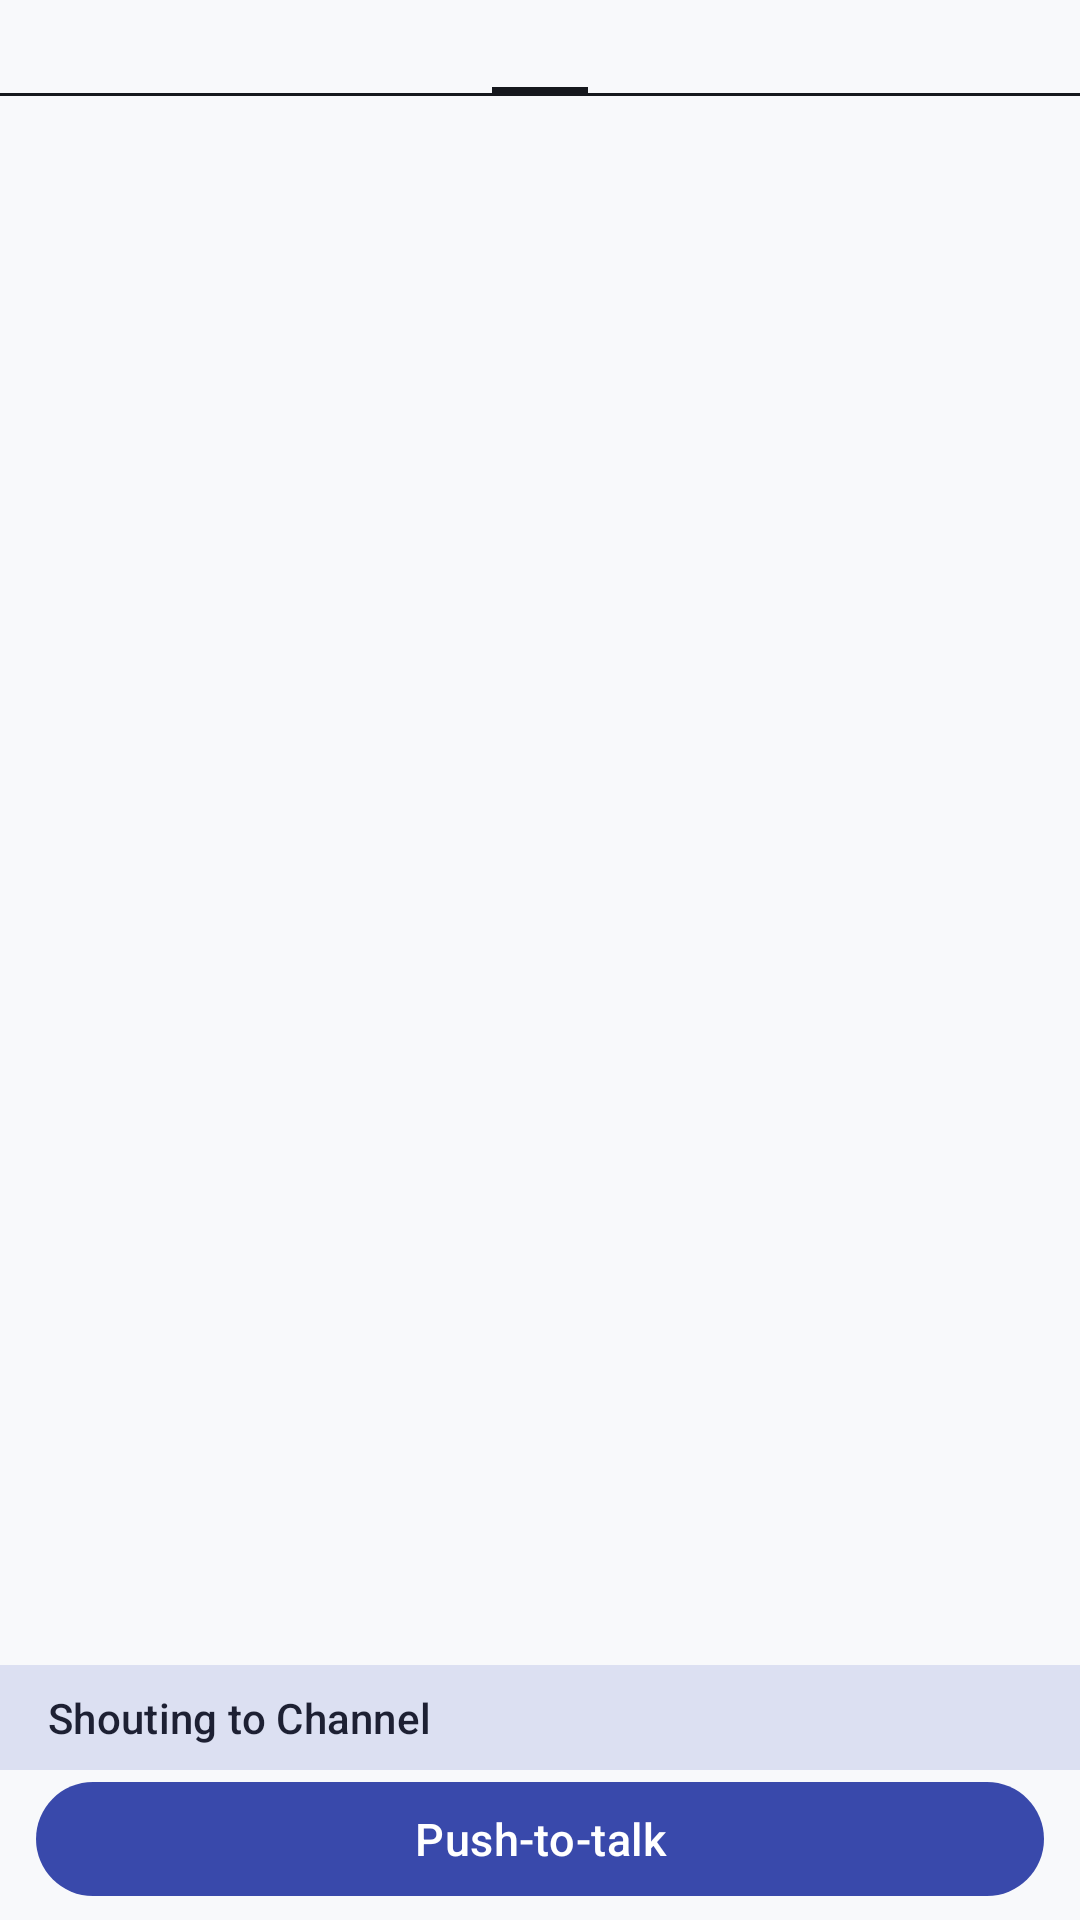

Write the Android layout XML for this screen, with the resource values it uses.
<!-- AndroidManifest.xml: application theme Theme.Mumla -->
<!-- res/layout/fragment_channel.xml -->
<LinearLayout xmlns:android="http://schemas.android.com/apk/res/android"
    xmlns:app="http://schemas.android.com/apk/res-auto"
    xmlns:tools="http://schemas.android.com/tools"
    android:id="@+id/channelcontainer"
    android:layout_width="match_parent"
    android:layout_height="match_parent"
    android:orientation="vertical">

    <androidx.viewpager.widget.ViewPager
        android:id="@+id/channel_view_pager"
        android:layout_width="match_parent"
        android:layout_height="0dp"
        android:layout_weight="1">
        <androidx.viewpager.widget.PagerTabStrip
            android:id="@+id/channel_tab_strip"
            android:layout_width="match_parent"
            android:layout_height="wrap_content"
            android:layout_gravity="top"/>
    </androidx.viewpager.widget.ViewPager>

    
    <FrameLayout
        android:id="@+id/target_panel"
        android:layout_width="match_parent"
        android:layout_height="wrap_content"
        android:background="?attr/colorSecondaryContainer">

        <TextView
            android:id="@+id/target_panel_warning"
            android:layout_width="match_parent"
            android:layout_height="match_parent"
            android:gravity="start|center_vertical"
            android:paddingStart="16dp"
            android:paddingTop="8dp"
            android:paddingEnd="48dp"
            android:paddingBottom="8dp"
            android:singleLine="true"
            android:text="Shouting to Channel"
            android:textAppearance="?attr/textAppearanceLabelLarge"
            android:textColor="?attr/colorOnSecondaryContainer" />

        <ImageView
            android:id="@+id/target_panel_cancel"
            android:layout_width="48dp"
            android:layout_height="match_parent"
            android:layout_gravity="center_vertical|end"
            android:background="?attr/selectableItemBackgroundBorderless"
            android:padding="12dp"
            app:srcCompat="@drawable/ic_action_delete_dark"
            app:tint="?attr/colorOnSecondaryContainer" />

    </FrameLayout>

    
    <LinearLayout
        android:id="@+id/pushtotalk_view"
        android:layout_width="match_parent"
        android:layout_height="wrap_content"
        android:gravity="center_horizontal"
        android:orientation="vertical">

        <com.google.android.material.button.MaterialButton
            android:id="@+id/pushtotalk"
            style="@style/Widget.Funk.PttBar"
            android:layout_width="match_parent"
            android:layout_height="50dp"
            android:text="@string/ptt" />
    </LinearLayout>

</LinearLayout>
<!-- resources referenced by this layout -->
<resources>
  <string name="ptt">Push-to-talk</string>
  <style name="Theme.Mumla" parent="Base.Theme.Mumla" />
  <color name="ui_on_accent_fill">#FFFFFF</color>
  <color name="ui_surface">#F8F9FB</color>
  <color name="ui_on_surface">#16181D</color>
  <color name="ui_surface_highest">#E1E3E8</color>
  <color name="ui_on_surface_muted">#5C616C</color>
  <color name="ui_surface_lowest">#FFFFFF</color>
  <color name="ui_surface_low">#F2F3F6</color>
  <color name="ui_surface_container">#EDEEF2</color>
  <color name="ui_surface_high">#E7E9ED</color>
  <color name="ui_outline">#8B909A</color>
  <color name="ui_hairline">#DDE0E5</color>
  <color name="ui_inverse_surface">#23262D</color>
  <color name="ui_inverse_on_surface">#F2F3F5</color>
  <color name="ui_inverse_primary">#9FA8DA</color>
  <color name="ui_primary">#3949AB</color>
  <color name="ui_on_primary">#FFFFFF</color>
  <color name="ui_primary_container">#DFE2F6</color>
  <color name="ui_on_primary_container">#1A237E</color>
  <color name="ui_secondary">#545A70</color>
  <color name="ui_on_secondary">#FFFFFF</color>
  <color name="ui_secondary_container">#DCE0F2</color>
  <color name="ui_on_secondary_container">#1D2033</color>
  <color name="ui_error">#C62828</color>
  <color name="ui_on_error">#FFFFFF</color>
  <color name="ui_error_container">#FCE4E4</color>
  <color name="ui_on_error_container">#5F1212</color>
  <color name="ui_status_bar">#FF23262D</color>
  <style name="ShapeAppearance.Funk.Corner.Small" parent="">
          <item name="cornerFamily">rounded</item>
          <item name="cornerSize">12dp</item>
      </style>
  <style name="ShapeAppearance.Funk.Corner.Medium" parent="">
          <item name="cornerFamily">rounded</item>
          <item name="cornerSize">16dp</item>
      </style>
  <style name="ShapeAppearance.Funk.Corner.Large" parent="">
          <item name="cornerFamily">rounded</item>
          <item name="cornerSize">24dp</item>
      </style>
  <style name="ShapeAppearance.Funk.Corner.ExtraLarge" parent="">
          <item name="cornerFamily">rounded</item>
          <item name="cornerSize">32dp</item>
      </style>
  <style name="TextAppearance.Funk.Headline" parent="TextAppearance.Material3.HeadlineSmall">
          <item name="android:fontFamily">sans-serif-medium</item>
          <item name="fontFamily">sans-serif-medium</item>
      </style>
  <style name="Widget.Funk.Button.Outlined" parent="Widget.Material3.Button.OutlinedButton">
          <item name="android:stateListAnimator">@animator/funk_press</item>
      </style>
  <style name="Widget.Funk.Button.Tonal" parent="Widget.Material3.Button.TonalButton">
          <item name="android:stateListAnimator">@animator/funk_press</item>
      </style>
  <style name="Widget.Funk.Button.Text" parent="Widget.Material3.Button.TextButton">
          <item name="android:stateListAnimator">@animator/funk_press</item>
      </style>
  <style name="Widget.Funk.Switch" parent="Widget.Material3.CompoundButton.MaterialSwitch" />
  <style name="App.Widget.ActionMode" parent="Widget.Material3.ActionMode">
          <item name="background">?attr/colorSurfaceContainerHigh</item>
      </style>
  <color name="ui_accent_fill">#3949AB</color>
  <style name="ShapeAppearance.Funk.Pill" parent="">
          <item name="cornerFamily">rounded</item>
          <item name="cornerSize">50%</item>
      </style>
  <color name="ui_ripple">#1F16181D</color>
  <style name="MaterialAlertDialog.Funk" parent="MaterialAlertDialog.Material3">
          <item name="backgroundTint">@color/ui_dialog</item>
      </style>
  <style name="MaterialAlertDialog.Funk.Title.Text" parent="MaterialAlertDialog.Material3.Title.Text">
          <item name="android:textAppearance">@style/TextAppearance.Funk.DialogTitle</item>
      </style>
  <style name="Preference.SwitchPreferenceCompat.Funk" parent="Preference.SwitchPreferenceCompat.Material">
          <item name="widgetLayout">@layout/preference_widget_funk_switch</item>
      </style>
  <color name="ui_dialog">#FFFFFF</color>
</resources>
